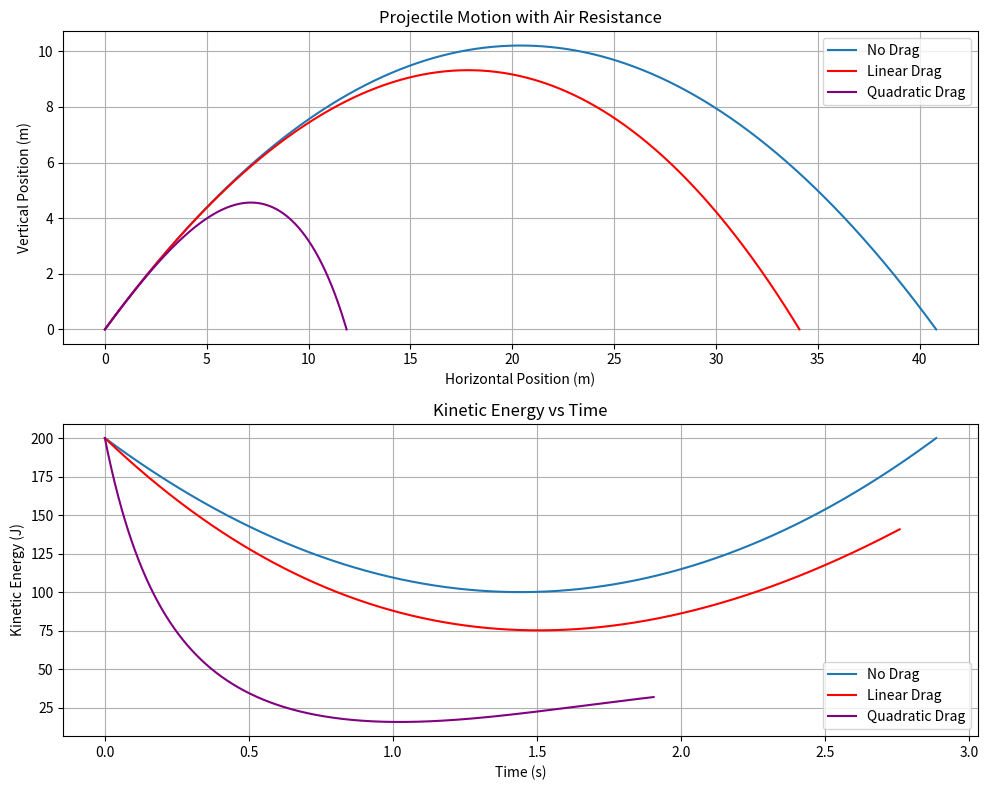

Generate this figure with matplotlib:
import numpy as np
import matplotlib.pyplot as plt


#Simulation parameters
g = 9.8                   #Gravity (m/s^2)
b = 0.1                   #Quadratic drag coefficient
k = 0.1                   #Linear drag coefficient
angle = 45                #Launch angle (degrees)
v0 = 20                   #Initial velocity (m/s)
flight_time = 10          #Maximum simulation time (s)
dt = 0.001                 #Time step (s)
mass = 1                  #Projectile mass (kg)


#Initial velocity components
vx0 = v0 * np.cos(np.radians(angle))
vy0 = v0 * np.sin(np.radians(angle))


#Remove errors
if abs(vx0) < 1e-12:
    vx0 = 0.0

if abs(vy0) < 1e-12:
    vy0 = 0.0


#1-Projectile without air resistance
x = 0
y = 0
t = 0

x_values = [x]
y_values = [y]
time_values = [0]
kinetic_energy_values = [0.5 * mass * v0**2]

while t <= flight_time:

    #Analytical position
    x = vx0 * t
    y = -0.5 * g * t**2 + vy0 * t

    #Velocity
    vx = vx0
    vy = vy0 - g * t

    if y < 0: #Stop the simulation when the projectile reaches the ground.
        break

    #Kinetic energy
    kinetic_energy = 0.5 * mass * (vx**2 + vy**2)

    x_values.append(x)
    y_values.append(y)
    kinetic_energy_values.append(kinetic_energy)
    time_values.append(t)

    #Advance time
    t += dt


#2-Projectile with linear air resistance
x_linear = 0
y_linear = 0
t = 0

x_linear_values = [x_linear]
y_linear_values = [y_linear]
time_linear_values = [0]
kinetic_energy_linear_values = [0.5 * mass * v0**2]

while t <= flight_time:

    #Position
    x_linear = ((vx0 / k) * (1 - np.exp(-k * t)))

    y_linear = (((vy0 + g / k) / k) * (1 - np.exp(-k * t)) - (g / k) * t)

    #Velocity
    vx_linear = vx0 * np.exp(-k * t)
    vy_linear = ((vy0 + g / k) * np.exp(-k * t) - g / k)

    if y_linear < 0: #Stop the simulation when the projectile reaches the ground.
        break

    #Kinetic energy
    kinetic_energy = 0.5 * mass * (vx_linear**2 + vy_linear**2)

    x_linear_values.append(x_linear)
    y_linear_values.append(y_linear)
    kinetic_energy_linear_values.append(kinetic_energy)
    time_linear_values.append(t)

    #Advance time
    t += dt


#3-Projectile with quadratic air resistance
#For quadratic drag, I use the Euler method because the equations are coupled and I don't use an analytical solution here.
x_quadratic = 0
y_quadratic = 0
vx_quadratic = vx0
vy_quadratic = vy0
t = 0

x_quadratic_values = [x_quadratic]
y_quadratic_values = [y_quadratic]
time_quadratic_values = [0]
kinetic_energy_quadratic_values = [0.5 * mass * v0**2]

while t <= flight_time:

    #Speed
    v = np.sqrt(vx_quadratic**2 + vy_quadratic**2)

    #Acceleration
    ax = -b * v * vx_quadratic
    ay = -g - b * v * vy_quadratic

    #Position update (Euler method)
    x_quadratic += vx_quadratic * dt
    y_quadratic += vy_quadratic * dt

    #Velocity update (Euler method)
    vx_quadratic += ax * dt
    vy_quadratic += ay * dt

    #Advance time
    t += dt

    if y_quadratic < 0: #Stop the simulation when the projectile reaches the ground.
        break

    #Kinetic energy
    kinetic_energy = (0.5 * mass * (vx_quadratic**2 + vy_quadratic**2))

    x_quadratic_values.append(x_quadratic)
    y_quadratic_values.append(y_quadratic)
    kinetic_energy_quadratic_values.append(kinetic_energy)
    time_quadratic_values.append(t)


#---------------------------------------------------

#Plot
plt.figure(figsize=(10, 8))
plt.subplot(2, 1, 1)

#Position
plt.plot(x_values, y_values, label="No Drag")
plt.plot(x_linear_values, y_linear_values, color="red", label="Linear Drag")
plt.plot(x_quadratic_values, y_quadratic_values, color="purple", label="Quadratic Drag")

plt.xlabel("Horizontal Position (m)")
plt.ylabel("Vertical Position (m)")
plt.title("Projectile Motion with Air Resistance")
plt.legend()
plt.grid()

#Kinetic Energy
plt.subplot(2, 1, 2)

plt.plot(time_values, kinetic_energy_values, label="No Drag")
plt.plot(time_linear_values, kinetic_energy_linear_values, color="red", label="Linear Drag")
plt.plot(time_quadratic_values, kinetic_energy_quadratic_values, color="purple", label="Quadratic Drag")

plt.xlabel("Time (s)")
plt.ylabel("Kinetic Energy (J)")
plt.title("Kinetic Energy vs Time")
plt.legend()
plt.grid()

plt.tight_layout()
plt.show()
